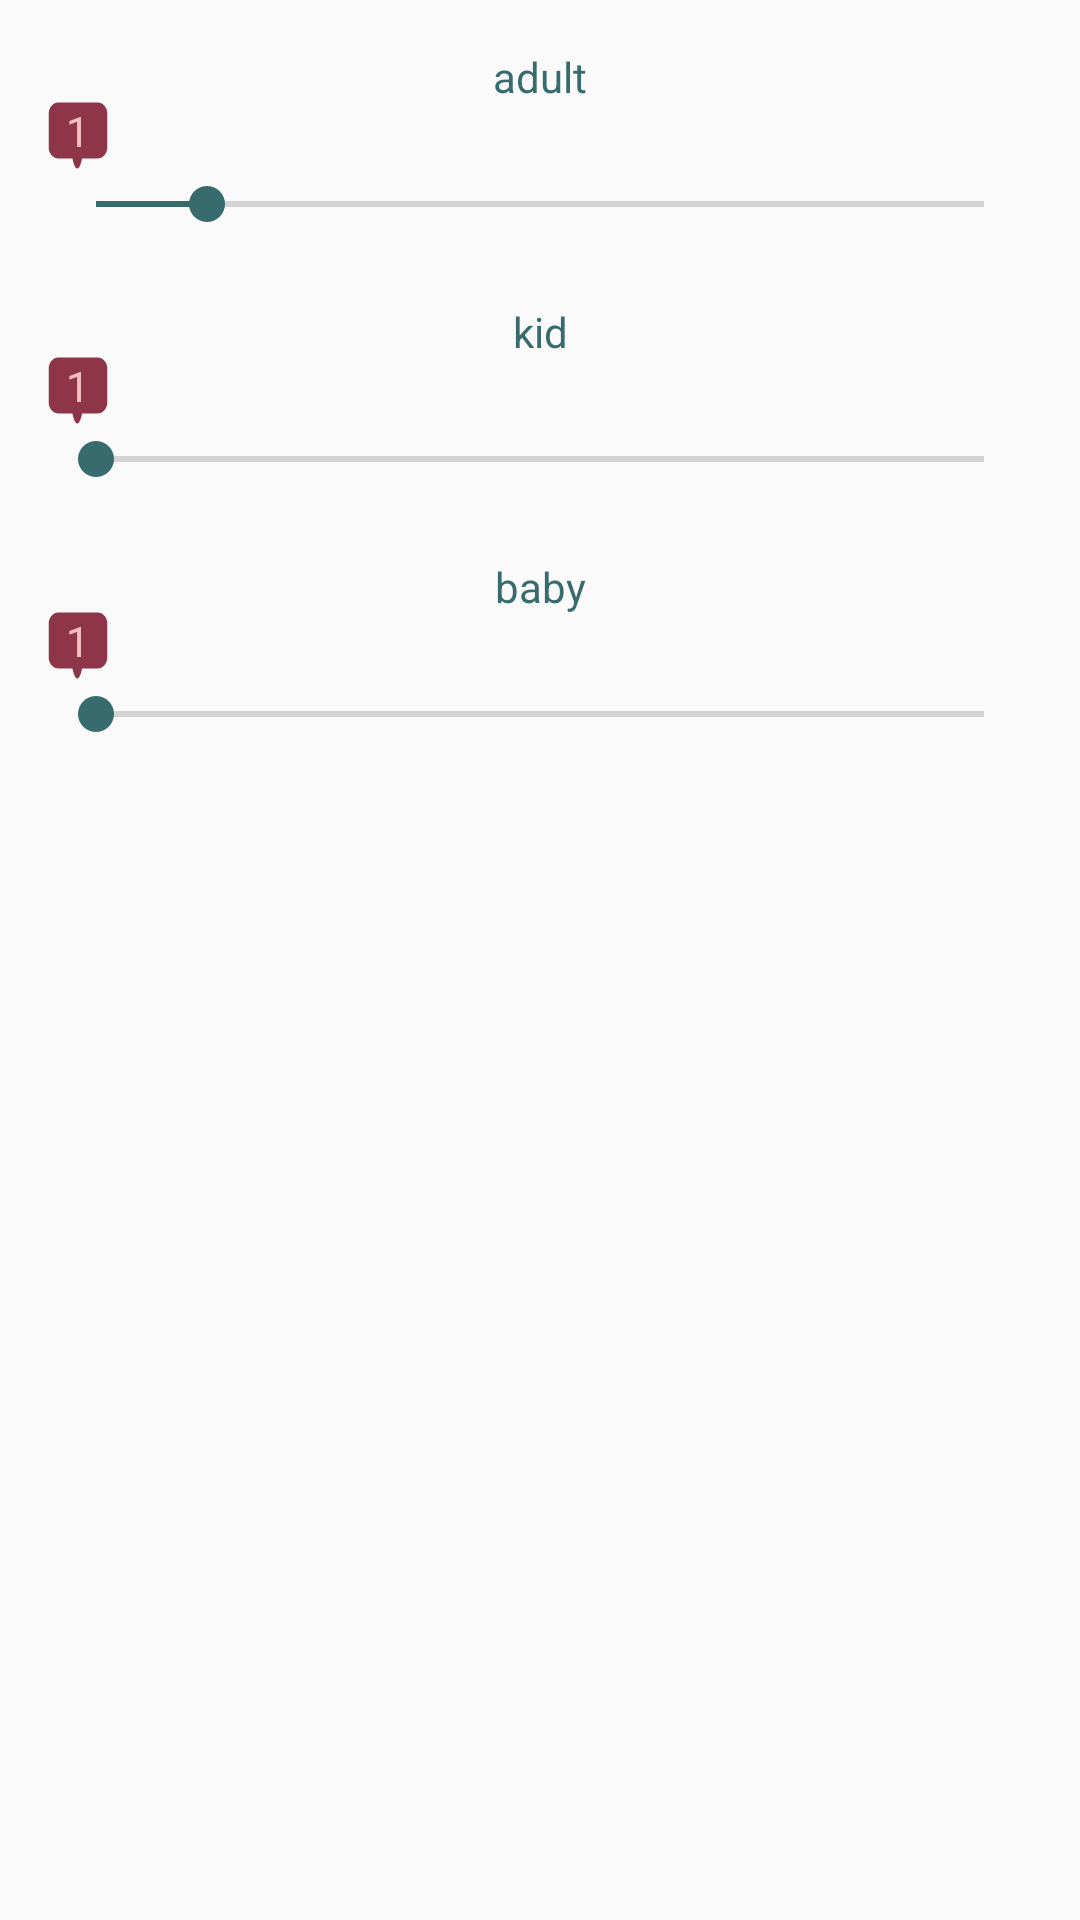

Layout XML and referenced resources for this Android screen:
<!-- AndroidManifest.xml: application theme AppTheme -->
<!-- res/layout/revise_order.xml -->
<?xml version="1.0" encoding="utf-8"?>
<androidx.constraintlayout.widget.ConstraintLayout
    xmlns:android="http://schemas.android.com/apk/res/android"
    xmlns:app="http://schemas.android.com/apk/res-auto"
    xmlns:tools="http://schemas.android.com/tools"
    android:layout_width="match_parent"
    android:layout_height="match_parent">

    <SeekBar
        android:id="@+id/abar_revise"
        style="@style/Widget.AppCompat.SeekBar"
        android:layout_width="0dp"
        android:layout_height="wrap_content"
        android:layout_marginStart="16dp"
        android:layout_marginLeft="16dp"
        android:layout_marginTop="24dp"
        android:layout_marginEnd="16dp"
        android:layout_marginRight="16dp"
        android:indeterminate="false"
        android:max="8"
        android:progress="1"
        app:layout_constraintEnd_toEndOf="parent"
        app:layout_constraintHorizontal_bias="0.0"
        app:layout_constraintStart_toStartOf="parent"
        app:layout_constraintTop_toBottomOf="@+id/adult_purchase" />

    <TextView
        android:id="@+id/adult_purchase"
        android:layout_width="wrap_content"
        android:layout_height="wrap_content"
        android:layout_marginTop="16dp"
        android:gravity="center"
        android:text="adult"
        android:textColor="@color/colorPrimaryDark"
        app:layout_constraintEnd_toEndOf="parent"
        app:layout_constraintStart_toStartOf="parent"
        app:layout_constraintTop_toTopOf="parent" />

    <TextView
        android:id="@+id/kid_purchase"
        android:layout_width="wrap_content"
        android:layout_height="wrap_content"
        android:layout_marginTop="24dp"
        android:text="kid"
        android:textColor="@color/colorPrimaryDark"
        app:layout_constraintEnd_toEndOf="@+id/adult_purchase"
        app:layout_constraintStart_toStartOf="@+id/adult_purchase"
        app:layout_constraintTop_toBottomOf="@+id/abar_revise" />

    <SeekBar
        android:id="@+id/kbar_revise"
        style="@style/Widget.AppCompat.SeekBar"
        android:layout_width="0dp"
        android:layout_height="wrap_content"
        android:layout_marginTop="24dp"
        android:max="5"
        android:progress="0"
        app:layout_constraintEnd_toEndOf="@+id/abar_revise"
        app:layout_constraintStart_toStartOf="@+id/abar_revise"
        app:layout_constraintTop_toBottomOf="@+id/kid_purchase" />

    <TextView
        android:id="@+id/baby_purchase"
        android:layout_width="wrap_content"
        android:layout_height="wrap_content"
        android:layout_marginTop="24dp"
        android:text="baby"
        android:textColor="@color/colorPrimaryDark"
        app:layout_constraintEnd_toEndOf="@+id/kid_purchase"
        app:layout_constraintStart_toStartOf="@+id/kid_purchase"
        app:layout_constraintTop_toBottomOf="@+id/kbar_revise" />

    <SeekBar
        android:id="@+id/bbar_revise"
        style="@style/Widget.AppCompat.SeekBar"
        android:layout_width="0dp"
        android:layout_height="wrap_content"
        android:layout_marginTop="24dp"
        android:max="1"
        android:progress="0"
        app:layout_constraintEnd_toEndOf="@+id/kbar_revise"
        app:layout_constraintStart_toStartOf="@+id/kbar_revise"
        app:layout_constraintTop_toBottomOf="@+id/baby_purchase" />

    <TextView
        android:id="@+id/atag_revise"
        android:layout_width="wrap_content"
        android:layout_height="25dp"
        android:background="@drawable/ic_tag_revise"
        android:gravity="center_horizontal"
        android:paddingBottom="6dp"
        android:text="1"
        android:textColor="#F3C0C0"
        app:layout_constraintBottom_toTopOf="@+id/abar_revise"
        app:layout_constraintStart_toStartOf="@+id/abar_revise" />

    <TextView
        android:id="@+id/ktag_revise"
        android:layout_width="wrap_content"
        android:layout_height="25dp"
        android:background="@drawable/ic_tag_revise"
        android:gravity="center_horizontal"
        android:paddingBottom="6dp"
        android:text="1"
        android:textColor="#F3C0C0"
        app:layout_constraintBottom_toTopOf="@+id/kbar_revise"
        app:layout_constraintStart_toStartOf="@+id/kbar_revise" />

    <TextView
        android:id="@+id/btag_revise"
        android:layout_width="wrap_content"
        android:layout_height="25dp"
        android:background="@drawable/ic_tag_revise"
        android:gravity="center_horizontal"
        android:paddingBottom="6dp"
        android:text="1"
        android:textColor="#F3C0C0"
        app:layout_constraintBottom_toTopOf="@+id/bbar_revise"
        app:layout_constraintStart_toStartOf="@+id/bbar_revise" />

</androidx.constraintlayout.widget.ConstraintLayout>
<!-- resources referenced by this layout -->
<resources>
  <color name="colorPrimaryDark">#376B6D</color>
  <!-- drawable ic_tag_revise (drawable) -->
  <?xml version="1.0" encoding="utf-8"?>
  <vector xmlns:android="http://schemas.android.com/apk/res/android"
      android:width="20dp"
      android:height="20dp"
      android:viewportWidth="20"
      android:viewportHeight="25">
  
      <path
          android:fillColor="#8E354A"
          android:pathData="M16.65,0.175h-13.3c-1.728,0-3.128,1.696-3.128,3.786v11.057c0,2.091,1.4,3.786,3.128,3.786h4.816 c0,0,0.542,3.375,1.589,3.375c1.046,0,1.588-3.375,1.588-3.375h5.307c1.727,0,3.127-1.695,3.127-3.786V3.961 C19.777,1.871,18.377,0.175,16.65,0.175z" />
  </vector>
  <style name="AppTheme" parent="Theme.AppCompat.Light.NoActionBar">
          
          <item name="colorPrimary">@color/colorPrimary</item>
          <item name="colorPrimaryDark">@color/colorPrimaryDark</item>
          <item name="colorAccent">@color/colorAccent</item>
  
  
      </style>
  <color name="colorPrimary">#494BAF</color>
  <color name="colorAccent">#376B6D</color>
</resources>
